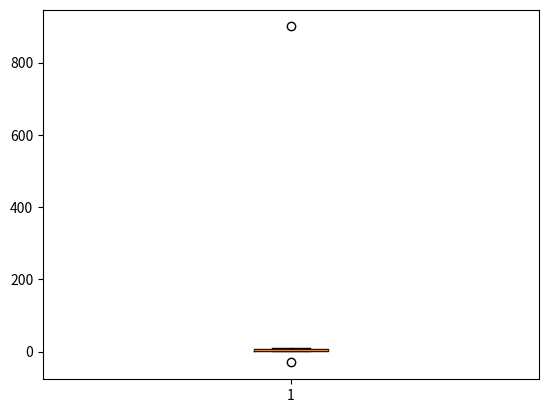

This figure's Python source:
import numpy as np
aaa = np.array([1, 2, -30, 4, 5, 6, 7, 8, 900, 10])

def outliers(data_out) :
    quartile_1, q2, quartile_3 = np.percentile(data_out,
                                               [25, 50, 75])
    print('1사분위 : ',quartile_1)
    print('q2 : ', q2)
    print('3사분위 : ',quartile_3)
    iqr = quartile_3 - quartile_1
    print('iqr : ', iqr)
    lower_bound = quartile_1 - (iqr * 1.5)
    upper_bound = quartile_3 + (iqr * 1.5)
    return np.where((data_out>upper_bound) |
                    (data_out<lower_bound))
    
outliers_loc = outliers(aaa)
print('이상치의 위치 : ', outliers_loc)     
                
import matplotlib.pyplot as plt
plt.boxplot(aaa)
plt.show()

